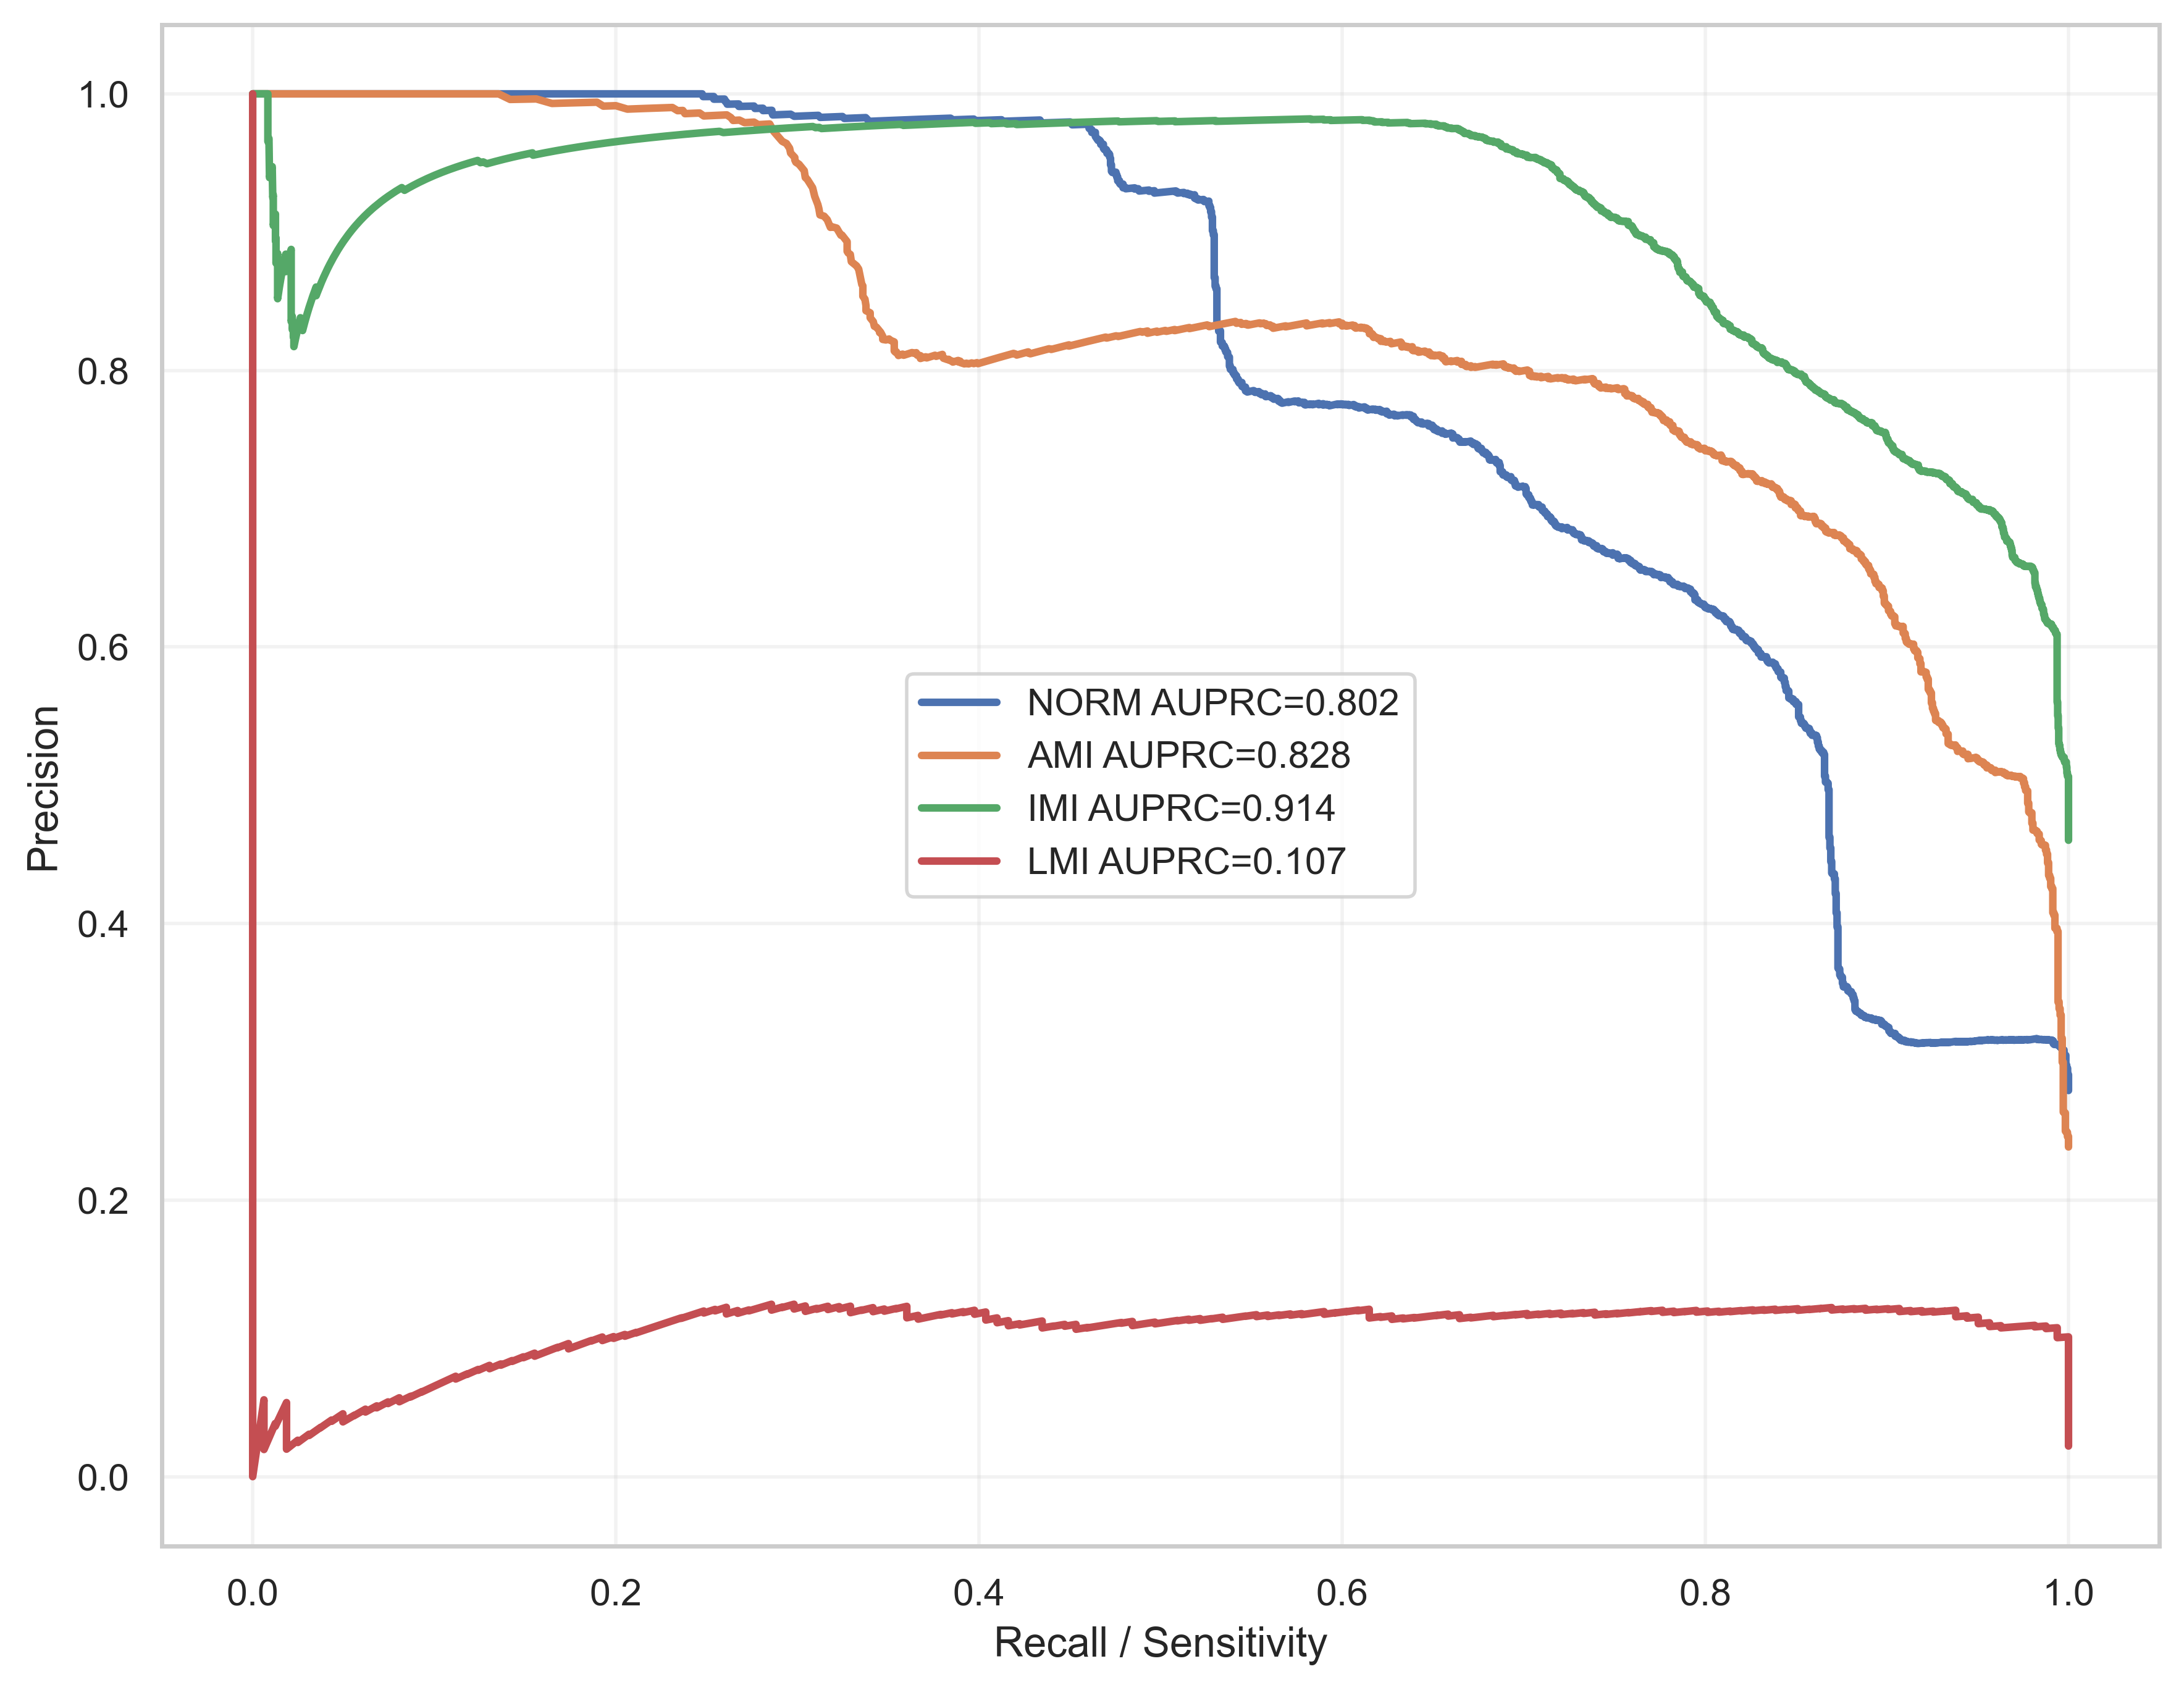

Data behind this chart, as committed beside it:
label, recall, precision, auprc
NORM, 1.0, 0.2792, 0.8017
NORM, 1.0, 0.2793, 0.8017
NORM, 1.0, 0.2793, 0.8017
NORM, 1.0, 0.2794, 0.8017
NORM, 1.0, 0.2794, 0.8017
NORM, 1.0, 0.2794, 0.8017
NORM, 1.0, 0.2795, 0.8017
NORM, 1.0, 0.2795, 0.8017
NORM, 1.0, 0.2795, 0.8017
NORM, 1.0, 0.2796, 0.8017
NORM, 1.0, 0.2796, 0.8017
NORM, 1.0, 0.2797, 0.8017
NORM, 1.0, 0.2797, 0.8017
NORM, 1.0, 0.2797, 0.8017
NORM, 1.0, 0.2798, 0.8017
NORM, 1.0, 0.2798, 0.8017
NORM, 1.0, 0.2799, 0.8017
NORM, 1.0, 0.2799, 0.8017
NORM, 1.0, 0.2799, 0.8017
NORM, 1.0, 0.28, 0.8017
NORM, 1.0, 0.28, 0.8017
NORM, 1.0, 0.28, 0.8017
NORM, 1.0, 0.2801, 0.8017
NORM, 1.0, 0.2801, 0.8017
NORM, 1.0, 0.2802, 0.8017
NORM, 1.0, 0.2802, 0.8017
NORM, 1.0, 0.2802, 0.8017
NORM, 1.0, 0.2803, 0.8017
NORM, 1.0, 0.2803, 0.8017
NORM, 1.0, 0.2804, 0.8017
NORM, 1.0, 0.2804, 0.8017
NORM, 1.0, 0.2804, 0.8017
NORM, 1.0, 0.2805, 0.8017
NORM, 1.0, 0.2805, 0.8017
NORM, 1.0, 0.2805, 0.8017
NORM, 1.0, 0.2806, 0.8017
NORM, 1.0, 0.2806, 0.8017
NORM, 1.0, 0.2807, 0.8017
NORM, 1.0, 0.2807, 0.8017
NORM, 1.0, 0.2807, 0.8017
NORM, 1.0, 0.2808, 0.8017
NORM, 1.0, 0.2808, 0.8017
NORM, 1.0, 0.2809, 0.8017
NORM, 1.0, 0.2809, 0.8017
NORM, 1.0, 0.2809, 0.8017
NORM, 1.0, 0.281, 0.8017
NORM, 1.0, 0.281, 0.8017
NORM, 1.0, 0.2811, 0.8017
NORM, 1.0, 0.2811, 0.8017
NORM, 1.0, 0.2811, 0.8017
NORM, 1.0, 0.2812, 0.8017
NORM, 1.0, 0.2812, 0.8017
NORM, 1.0, 0.2812, 0.8017
NORM, 1.0, 0.2813, 0.8017
NORM, 1.0, 0.2813, 0.8017
NORM, 1.0, 0.2814, 0.8017
NORM, 1.0, 0.2814, 0.8017
NORM, 1.0, 0.2814, 0.8017
NORM, 1.0, 0.2815, 0.8017
NORM, 1.0, 0.2815, 0.8017
... 26,342 more rows
